Labelled photos from "dataset", an image-classification folder in anjalibommisetti/CV-capstone. The possible labels are: apple apple scab, apple healthy, tomato early blight, tomato healthy.

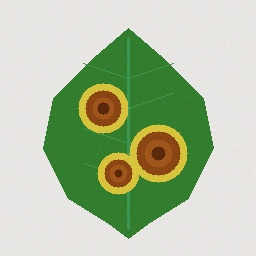
Label: tomato early blight

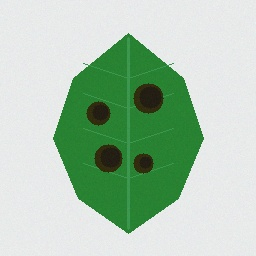
Label: apple apple scab

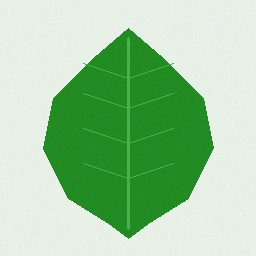
Label: tomato healthy

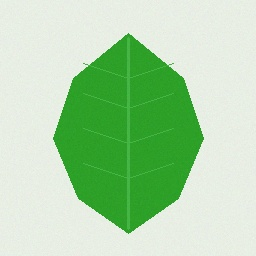
Label: apple healthy
